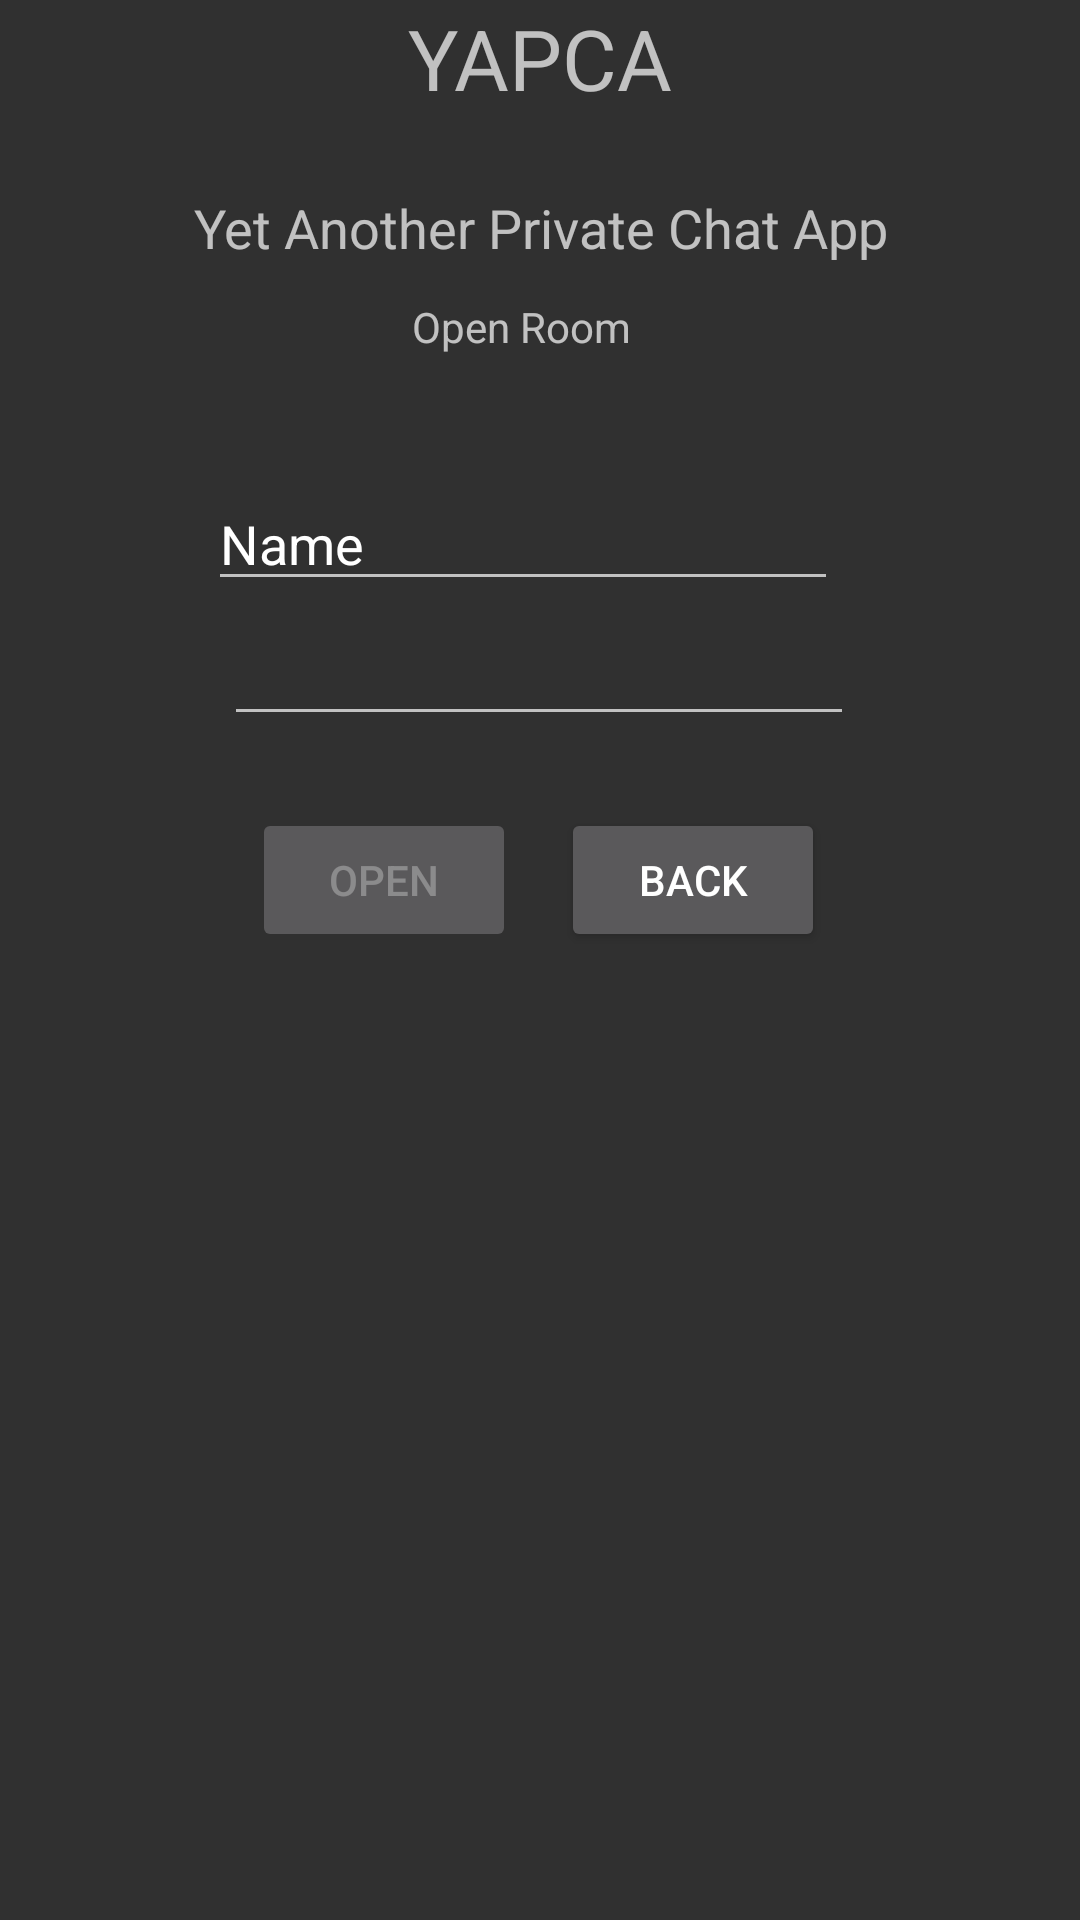

Android layout source for this screen:
<!-- AndroidManifest.xml: application theme Theme.YAPCA -->
<!-- res/layout/activity_open_new_chat_screen.xml -->
<?xml version="1.0" encoding="utf-8"?>
<androidx.constraintlayout.widget.ConstraintLayout xmlns:android="http://schemas.android.com/apk/res/android"
    xmlns:app="http://schemas.android.com/apk/res-auto"
    xmlns:tools="http://schemas.android.com/tools"
    android:layout_width="match_parent"
    android:layout_height="match_parent"
    tools:context=".ui.chat.OpenNewChatScreen">

    <TextView
        android:id="@+id/textView16"
        android:layout_width="wrap_content"
        android:layout_height="wrap_content"
        android:text="YAPCA"
        android:textSize="28sp"
        app:layout_constraintBottom_toTopOf="@+id/textView15"
        app:layout_constraintEnd_toEndOf="@+id/textView15"
        app:layout_constraintHorizontal_bias="0.498"
        app:layout_constraintStart_toStartOf="@+id/textView15"
        app:layout_constraintTop_toTopOf="parent"
        app:layout_constraintVertical_bias="0.025" />

    <TextView
        android:id="@+id/textView15"
        android:layout_width="wrap_content"
        android:layout_height="wrap_content"
        android:layout_marginTop="52dp"
        android:text="Yet Another Private Chat App"
        android:textSize="18sp"
        app:layout_constraintBottom_toTopOf="@+id/text3"
        app:layout_constraintEnd_toEndOf="parent"
        app:layout_constraintHorizontal_bias="0.502"
        app:layout_constraintStart_toStartOf="parent"
        app:layout_constraintTop_toTopOf="parent" />

    <Button
        android:id="@+id/buttonopen"
        android:layout_width="wrap_content"
        android:layout_height="wrap_content"
        android:enabled="false"
        android:text="Open"
        app:layout_constraintBottom_toBottomOf="parent"
        app:layout_constraintEnd_toEndOf="parent"
        app:layout_constraintHorizontal_bias="0.309"
        app:layout_constraintStart_toStartOf="parent"
        app:layout_constraintTop_toTopOf="parent"
        app:layout_constraintVertical_bias="0.455" />

    <TextView
        android:id="@+id/text3"
        android:layout_width="wrap_content"
        android:layout_height="wrap_content"
        android:text="Open Room"
        app:layout_constraintBottom_toBottomOf="parent"
        app:layout_constraintEnd_toEndOf="@+id/textView15"
        app:layout_constraintHorizontal_bias="0.459"
        app:layout_constraintStart_toStartOf="@+id/textView15"
        app:layout_constraintTop_toTopOf="parent"
        app:layout_constraintVertical_bias="0.16" />

    <EditText
        android:id="@+id/password"
        android:layout_width="wrap_content"
        android:layout_height="wrap_content"
        android:ems="10"
        android:inputType="textPassword"
        app:layout_constraintBottom_toBottomOf="parent"
        app:layout_constraintEnd_toEndOf="parent"
        app:layout_constraintHorizontal_bias="0.497"
        app:layout_constraintStart_toStartOf="parent"
        app:layout_constraintTop_toTopOf="parent"
        app:layout_constraintVertical_bias="0.341" />

    <EditText
        android:id="@+id/username"
        android:layout_width="wrap_content"
        android:layout_height="wrap_content"
        android:ems="10"
        android:inputType="textPersonName"
        android:text="Name"
        app:layout_constraintBottom_toTopOf="@+id/password"
        app:layout_constraintEnd_toEndOf="@+id/text3"
        app:layout_constraintHorizontal_bias="0.497"
        app:layout_constraintStart_toStartOf="@+id/text3"
        app:layout_constraintTop_toBottomOf="@+id/text3"
        app:layout_constraintVertical_bias="0.92" />

    <Button
        android:id="@+id/buttonback"
        android:layout_width="wrap_content"
        android:layout_height="wrap_content"
        android:text="Back"
        app:layout_constraintBottom_toBottomOf="parent"
        app:layout_constraintEnd_toEndOf="parent"
        app:layout_constraintHorizontal_bias="0.687"
        app:layout_constraintStart_toStartOf="parent"
        app:layout_constraintTop_toTopOf="parent"
        app:layout_constraintVertical_bias="0.455" />
</androidx.constraintlayout.widget.ConstraintLayout>
<!-- resources referenced by this layout -->
<resources>
  <style name="Theme.YAPCA" parent="Theme.AppCompat.NoActionBar">
          
          <item name="colorPrimary">@color/purple_500</item>
          <item name="colorPrimaryVariant">@color/purple_700</item>
          <item name="colorOnPrimary">@color/white</item>
          
          <item name="colorSecondary">@color/teal_200</item>
          <item name="colorSecondaryVariant">@color/teal_700</item>
          <item name="colorOnSecondary">@color/black</item>
          
          <item name="android:statusBarColor" tools:targetApi="l">?attr/colorPrimaryVariant</item>
          
      </style>
  <!-- not gathered from this repository: default colours our renderer supplied (Android Studio template values) -->
  <color name="purple_500">#FF6200EE</color>
  <color name="purple_700">#FF3700B3</color>
  <color name="teal_200">#FF03DAC5</color>
  <color name="teal_700">#FF018786</color>
  <color name="black">#FF000000</color>
  <color name="white">#FFFFFFFF</color>
</resources>
